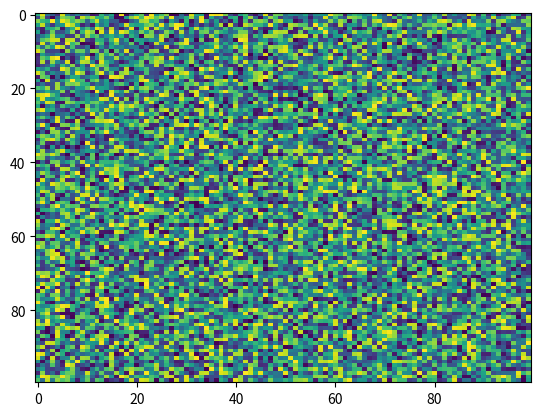

Write Python code to recreate this figure.
import matplotlib.pyplot as plt
import numpy as np
X = np.random.rand(100, 100)
plt.imshow(X, 'viridis', None, interpolation='nearest', alpha=None, resample=None, aspect='auto', interpolation_stage=None)
